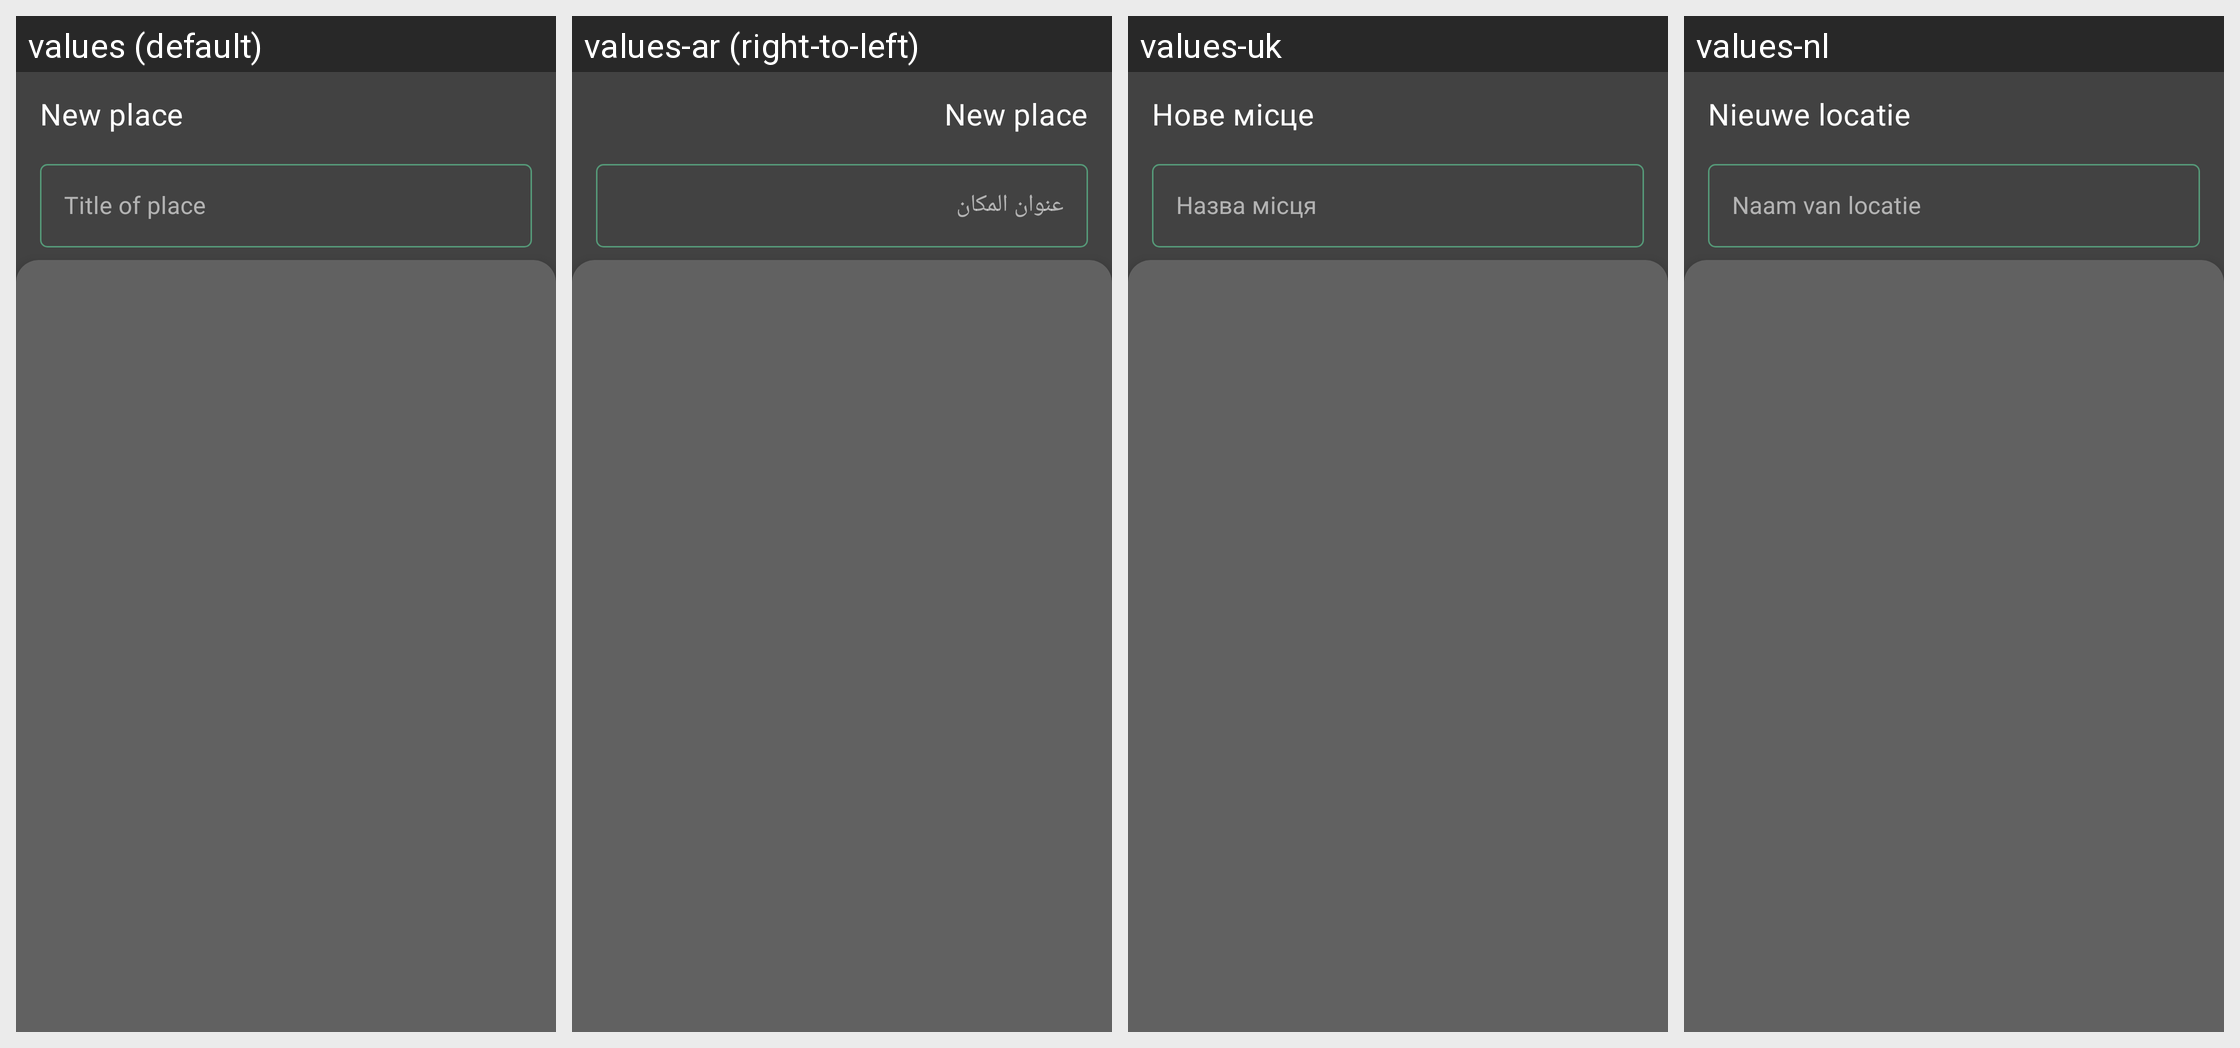

For this localized Android screen grid, give each drawn string resource with its value in every locale shown.
Android screen res/layout/create_place_fragment.xml rendered under 4 locales, left to right: values (default), values-ar (right-to-left), values-uk, values-nl. Device: Nexus 5 (rendered at 1080×1920; each locale shown at half size, 540×960, under a caption strip naming it); theme HomeDark.
Other locales in the repository, not shown: values-az, values-be, values-da, values-de, values-el, values-en, values-es, values-et, values-fi, values-fr, values-hi, values-hr, values-hu, values-it, values-iw, values-ja, values-ka, values-ko, values-lt, values-lv, values-pl, values-pt, values-ro, values-ru, values-sk, values-sl, values-tr, values-uz, values-vi, values-zh, values-zh-rCN, values-zh-rTW.
Strings drawn on this screen, with the default value and each locale's value (text and hints the layout hard-codes, and strings that could not be matched under every locale, appear in the picture but are not listed):

new_place
  values: New place
  values-ar: New place  [not translated; the default value is used]
  values-uk: Нове місце
  values-nl: Nieuwe locatie

place_title
  values: Title of place
  values-ar: عنوان المكان
  values-uk: Назва місця
  values-nl: Naam van locatie
